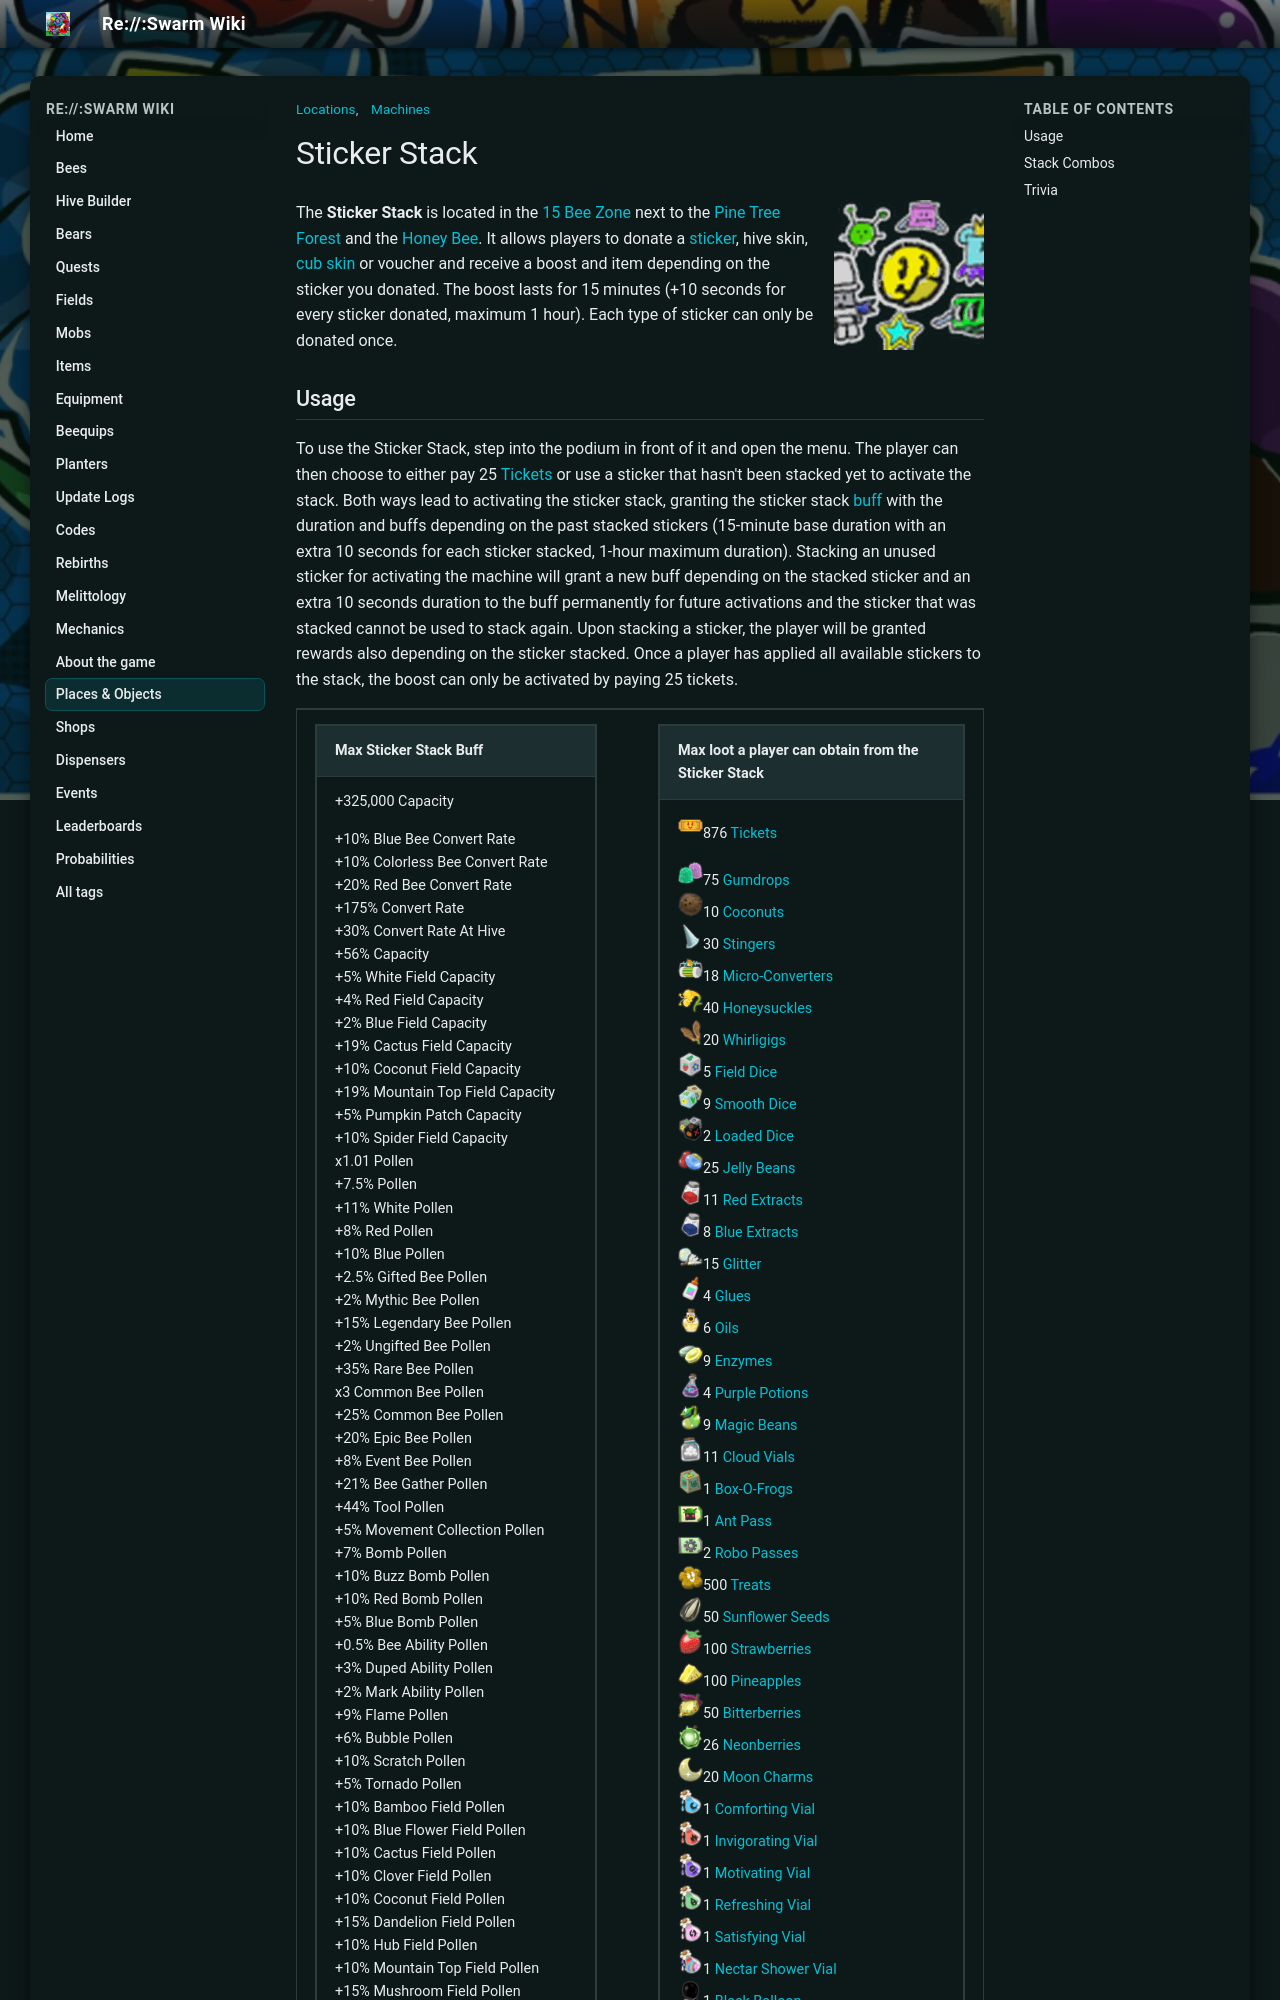

repository: JoaoFranciscoFE/reswarm-wiki · page: sticker-stack.html · generator: mkdocs

---
title: "Sticker Stack"
tags: ["Locations", "Machines"]
---

# Sticker Stack

![Sticker Stack](img/Sticker_Stack.png){ align=right width=150 }





The **Sticker Stack** is located in the [15 Bee Zone](honey-bee-gate.md) next to the [Pine Tree Forest](pine-tree-forest.md) and the [Honey Bee](honey-bee-npc.md). It allows players to donate a [sticker](sticker.md), hive skin, [cub skin](cub-buddy.md) or voucher and receive a boost and item depending on the sticker you donated. The boost lasts for 15 minutes (+10 seconds for every sticker donated, maximum 1 hour). Each type of sticker can only be donated once.
